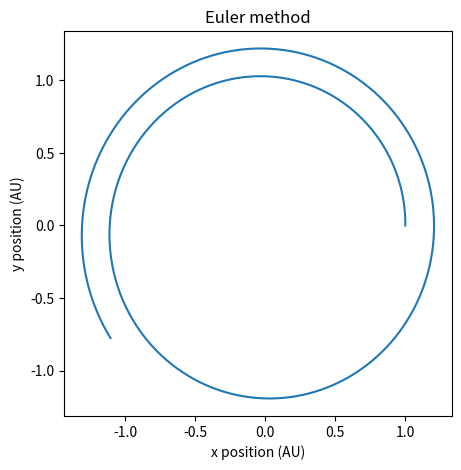
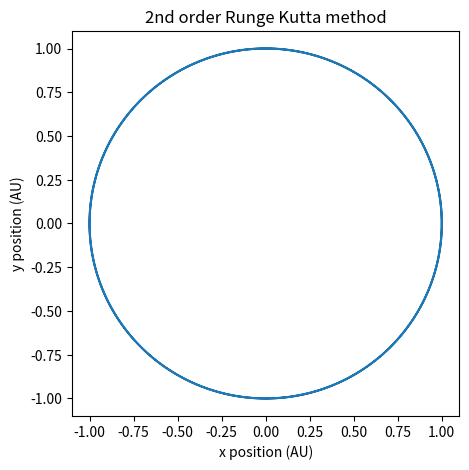
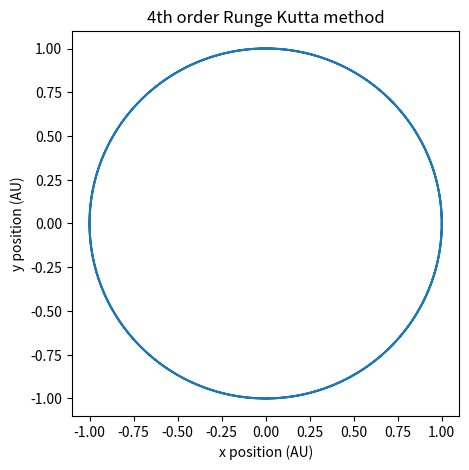
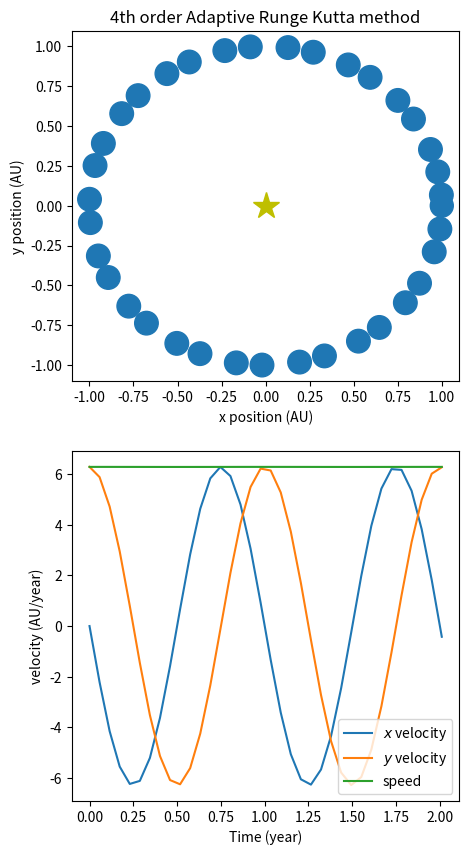
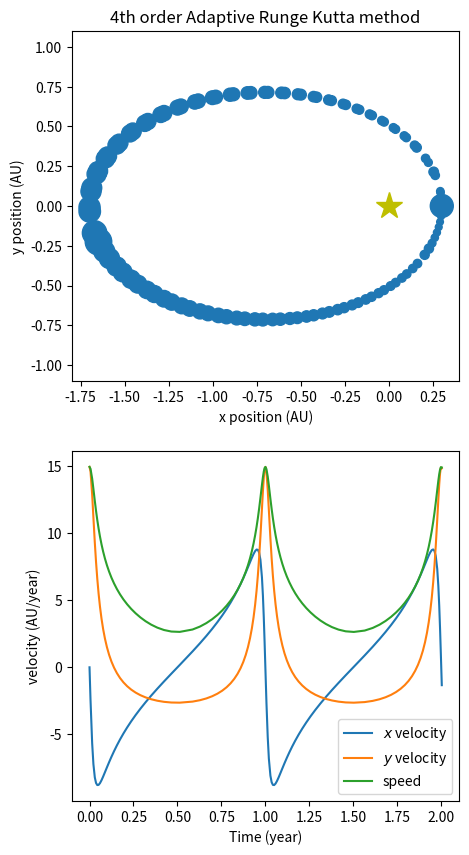

Write Python code to recreate these figures, in order.
import numpy as np
import matplotlib.pyplot as plt

def dvdt(x):
    '''
    Function to calculate the acceleration
    
    Inputs:
    x : 2 element array for coordinates in x and y

    Output:
    acceleration
    '''
    
    grav_g = 39.47 # gravitational constant in AU*yr^2/Msun
    m_sun = 1 # in AU
    
    return -grav_g*m_sun*x[0]/(x[0]**2+x[1]**2)**(3/2)


def euler_orbit(x0,v0,t_final,delta_t):
    ''' 
    Function to calculate orbital trajectory with the Euler method
    
    Input:
    x0 : 2 element array for initial coordinates in x and y in AU
    v0 : 2 element array for initial velocity in x and y in AU/year
    t_final : final time of the simulation in years
    delta_t : time step in years
    
    Output:
    pos : array of coordinates at each timestep in AU
    vel : array of velocities at each timestep in AU/year
    '''
    
    # Make sure x0 and v0 are numpy arrays
    if isinstance(x0,list): x0=np.array(x0)
    if isinstance(v0,list): v0=np.array(v0)
    
    # How many timesteps
    n_time=int(np.ceil(t_final/delta_t))
    
    pos=[x0]
    vel=[v0]
    # Loop to integrate differential equation
    for ii in range(n_time):

        pos.append(pos[-1]+vel[-1]*delta_t)        
        vel.append(vel[-1]+np.array([dvdt(pos[-2]),dvdt(np.flip(pos[-2]))])*delta_t)

    return np.stack(pos),np.stack(vel)
    
    

# Conditions for the simulation
x0=[1.0,0.0]
v0=[0.0,6.283185]
delta_t = 1.0/365.0
t_final = 2.0

# Integrate ODEs with Euler method
pos_euler,vel_euler=euler_orbit(x0,v0,t_final,delta_t)

# Plot the trajectory!
fig,ax=plt.subplots(figsize=(5,5))

ax.plot(pos_euler[:,0],pos_euler[:,1])

ax.set_ylabel('y position (AU)')
ax.set_xlabel('x position (AU)')
ax.set_title('Euler method')

plt.show()

def rk2_orbit(x0,v0,t_final,delta_t):
    ''' 
    Function to calculate orbital trajectory with the 2nd order Runge-Kutta method
    
    Input:
    x0 : 2 element array for initial coordinates in x and y in AU
    v0 : 2 element array for initial velocity in x and y in AU/year
    t_final : final time of the simulation in years
    delta_t : time step in years
    
    Output:
    pos : array of coordinates at each timestep in AU
    vel : array of velocities at each timestep in AU/year
    '''
    
    # Make sure x0 and v0 are numpy arrays
    if isinstance(x0,list): x0=np.array(x0)
    if isinstance(v0,list): v0=np.array(v0)
    
    # How many timesteps
    n_time=int(np.ceil(t_final/delta_t))
    
    pos=[x0]
    vel=[v0]
    # Loop to integrate differential equation
    for ii in range(n_time):
        
        # estimate change over time step
        k1_pos=vel[-1]*delta_t
        k1_vel=np.array([dvdt(pos[-1]),dvdt(np.flip(pos[-1]))])*delta_t
        
        # Get estimated position and velocity at midpoint
        x_mid=pos[-1]+0.5*k1_pos
        v_mid=vel[-1]+0.5*k1_vel
        
        # Get final estimate for position/velocity at endpoint
        k2_pos=v_mid*delta_t
        k2_vel=np.array([dvdt(x_mid),dvdt(np.flip(x_mid))])*delta_t

        pos.append(pos[-1]+k2_pos)        
        vel.append(vel[-1]+k2_vel)
        
    return np.stack(pos),np.stack(vel)

# Conditions for the simulation
x0=[1.0,0.0]
v0=[0.0,6.283185]
delta_t = 1.0/365.0
t_final = 2.0

# Integrate ODEs with RK2
pos_rk2,vel_rk2=rk2_orbit(x0,v0,t_final,delta_t)

# Plot the trajectory!
fig,ax=plt.subplots(figsize=(5,5))

ax.plot(pos_rk2[:,0],pos_rk2[:,1])

ax.set_ylabel('y position (AU)')
ax.set_xlabel('x position (AU)')
ax.set_title('2nd order Runge Kutta method')

plt.show()

def rk4_orbit(x0,v0,t_final,delta_t):
    ''' 
    Function to calculate orbital trajectory with the 2nd order Runge-Kutta method
    
    Input:
    x0 : 2 element array for initial coordinates in x and y in AU
    v0 : 2 element array for initial velocity in x and y in AU/year
    t_final : final time of the simulation in years
    delta_t : time step in years
    
    Output:
    pos : array of coordinates at each timestep in AU
    vel : array of velocities at each timestep in AU/year   
    '''
    
    # Make sure x0 and v0 are numpy arrays
    if isinstance(x0,list): x0=np.array(x0)
    if isinstance(v0,list): v0=np.array(v0)
    
    # How many timesteps
    n_time=int(np.ceil(t_final/delta_t))
    
    pos=[x0]
    vel=[v0]
    # Loop to integrate differential equation
    for ii in range(n_time):
        
        # k1
        k1_pos=vel[-1]*delta_t
        k1_vel=np.array([dvdt(pos[-1]),dvdt(np.flip(pos[-1]))])*delta_t
        
        # Get estimated position and velocity at midpoint from k1
        x_mid=pos[-1]+0.5*k1_pos
        v_mid=vel[-1]+0.5*k1_vel
        
        # k2
        k2_pos=v_mid*delta_t
        k2_vel=np.array([dvdt(x_mid),dvdt(np.flip(x_mid))])*delta_t
        
        # Get estimated position and velocity at midpoint from k2
        x_mid=pos[-1]+0.5*k2_pos
        v_mid=vel[-1]+0.5*k2_vel
        
        # k3
        k3_pos=v_mid*delta_t
        k3_vel=np.array([dvdt(x_mid),dvdt(np.flip(x_mid))])*delta_t
        
        # Get estimated position and velocity at endpoint from k2
        x_end=pos[-1]+k3_pos
        v_end=vel[-1]+k3_vel

        # k4
        k4_pos=v_end*delta_t
        k4_vel=np.array([dvdt(x_end),dvdt(np.flip(x_end))])*delta_t
        
        pos.append(pos[-1]+(1.0/6.0)*(k1_pos+2.0*k2_pos+2.0*k3_pos+k4_pos))        
        vel.append(vel[-1]+(1.0/6.0)*(k1_vel+2.0*k2_vel+2.0*k3_vel+k4_vel))
        
    return np.stack(pos),np.stack(vel)

# Conditions for the simulation
x0=[1.0,0.0]
v0=[0.0,6.283185]
delta_t = 1.0/365.0
t_final = 2.0

# Integrate ODEs with RK4
pos_rk4,vel_rk4=rk4_orbit(x0,v0,t_final,delta_t)

# Plot the trajectory!
fig,ax=plt.subplots(figsize=(5,5))

ax.plot(pos_rk4[:,0],pos_rk4[:,1])

ax.set_ylabel('y position (AU)')
ax.set_xlabel('x position (AU)')
ax.set_title('4th order Runge Kutta method')

plt.show()

def adapt_rk4_orbit(x0,v0,t_final,des_error,delta_t0=1.0/36.50):
    ''' 
    Function to calculate orbital trajectory with the 2nd order Runge-Kutta method
    
    Input:
    x0 : 2 element array for initial coordinates in x and y in AU
    v0 : 2 element array for initial velocity in x and y in AU/year
    t_final : final time of the simulation in years
    des_error : desired error
    delta_t0 : initial timestep to start the adaptive algorithm
    
    Output:
    pos : array of coordinates at each timestep in AU
    vel : array of velocities at each timestep in AU/year   
    '''
        
    # Tolerance to get the error we want
    tol=des_error*1.0e-2
    
    pos=[x0]
    vel=[v0]
    delta_t=[delta_t0]
    time=[0.0]
    delta_t_prime=delta_t0
    while time[-1] < t_final:

        # Make sure we make it into the loop :)
        error = des_error + 2.0*tol
        while np.abs(error-des_error) > tol:
            
            # Use our rk4 function above to do two steps with delta_t0 and one step with 2*delta_t0
            pos_dt,vel_dt = rk4_orbit(pos[-1],vel[-1],2*delta_t_prime,delta_t_prime)
            pos_2dt,vel_2dt = rk4_orbit(pos[-1],vel[-1],2*delta_t_prime,2*delta_t_prime)
    
            # Use norms of positions to get the error and timestep
            error = (1.0/30.0)*(np.abs(np.linalg.norm(pos_dt[-1])-np.linalg.norm(pos_2dt[-1])))
            delta_t_prime = delta_t_prime*(des_error/error)**(1.0/5.0)
            
            #print(time,error,delta_t_prime)
    
    
        pos.append(pos_dt[-1])
        vel.append(vel_dt[-1])
        delta_t.append(delta_t_prime)
        time.append(time[-1]+2*delta_t_prime)
    
    return np.stack(pos),np.stack(vel),np.array(delta_t),np.array(time)
    
    



# Conditions for the simulation
x0=[1.0,0.0]
v0=[0.0,6.283185]
des_error = 1.0e-6
t_final = 2.0

# Run the adaptive rk4 method
pos_adapt,vel_adapt,delta_t_adapt,time_adapt=adapt_rk4_orbit(x0,v0,t_final,des_error)

# Plot the trajectory!
fig,(ax1,ax2)=plt.subplots(2,1,figsize=(5,10))

ax1.scatter(pos_adapt[:,0],pos_adapt[:,1],s=10000*delta_t_adapt)
ax1.plot(0,0,'y*',markersize=20)

ax2.plot(time_adapt,vel_adapt[:,0], label='$x$ velocity')
ax2.plot(time_adapt,vel_adapt[:,1], label='$y$ velocity')
ax2.plot(time_adapt,np.sqrt(vel_adapt[:,0]**2+vel_adapt[:,1]**2), label='speed')

ax1.set_ylabel('y position (AU)')
ax1.set_xlabel('x position (AU)')
ax1.set_title('4th order Adaptive Runge Kutta method')

ax2.set_ylabel('velocity (AU/year)')
ax2.set_xlabel('Time (year)')
ax2.legend()

plt.savefig('adapt_rk4_circular.pdf',bbox_inches='tight')

plt.show()

# Conditions for the simulation
x0=[0.3,0.0]
v0=[0.0,14.955378]
des_error = 1.0e-8
t_final = 2.0

# Run the adaptive rk4 method
pos_adapt,vel_adapt,delta_t_adapt,time_adapt=adapt_rk4_orbit(x0,v0,t_final,des_error)

# Plot the trajectory!
fig,(ax1,ax2)=plt.subplots(2,1,figsize=(5,10))

ax1.scatter(pos_adapt[:,0],pos_adapt[:,1],s=10000*delta_t_adapt)
ax1.plot(0,0,'y*',markersize=20)

ax2.plot(time_adapt,vel_adapt[:,0], label='$x$ velocity')
ax2.plot(time_adapt,vel_adapt[:,1], label='$y$ velocity')
ax2.plot(time_adapt,np.sqrt(vel_adapt[:,0]**2+vel_adapt[:,1]**2), label='speed')

ax1.set_ylabel('y position (AU)')
ax1.set_xlabel('x position (AU)')
ax1.set_title('4th order Adaptive Runge Kutta method')

ax1.set_ylim(-1.1,1.1)
ax1.set_xlim(-1.8,0.4)

ax2.set_ylabel('velocity (AU/year)')
ax2.set_xlabel('Time (year)')
ax2.legend()

plt.savefig('adapt_rk4_eliptical.pdf',bbox_inches='tight')

plt.show()



